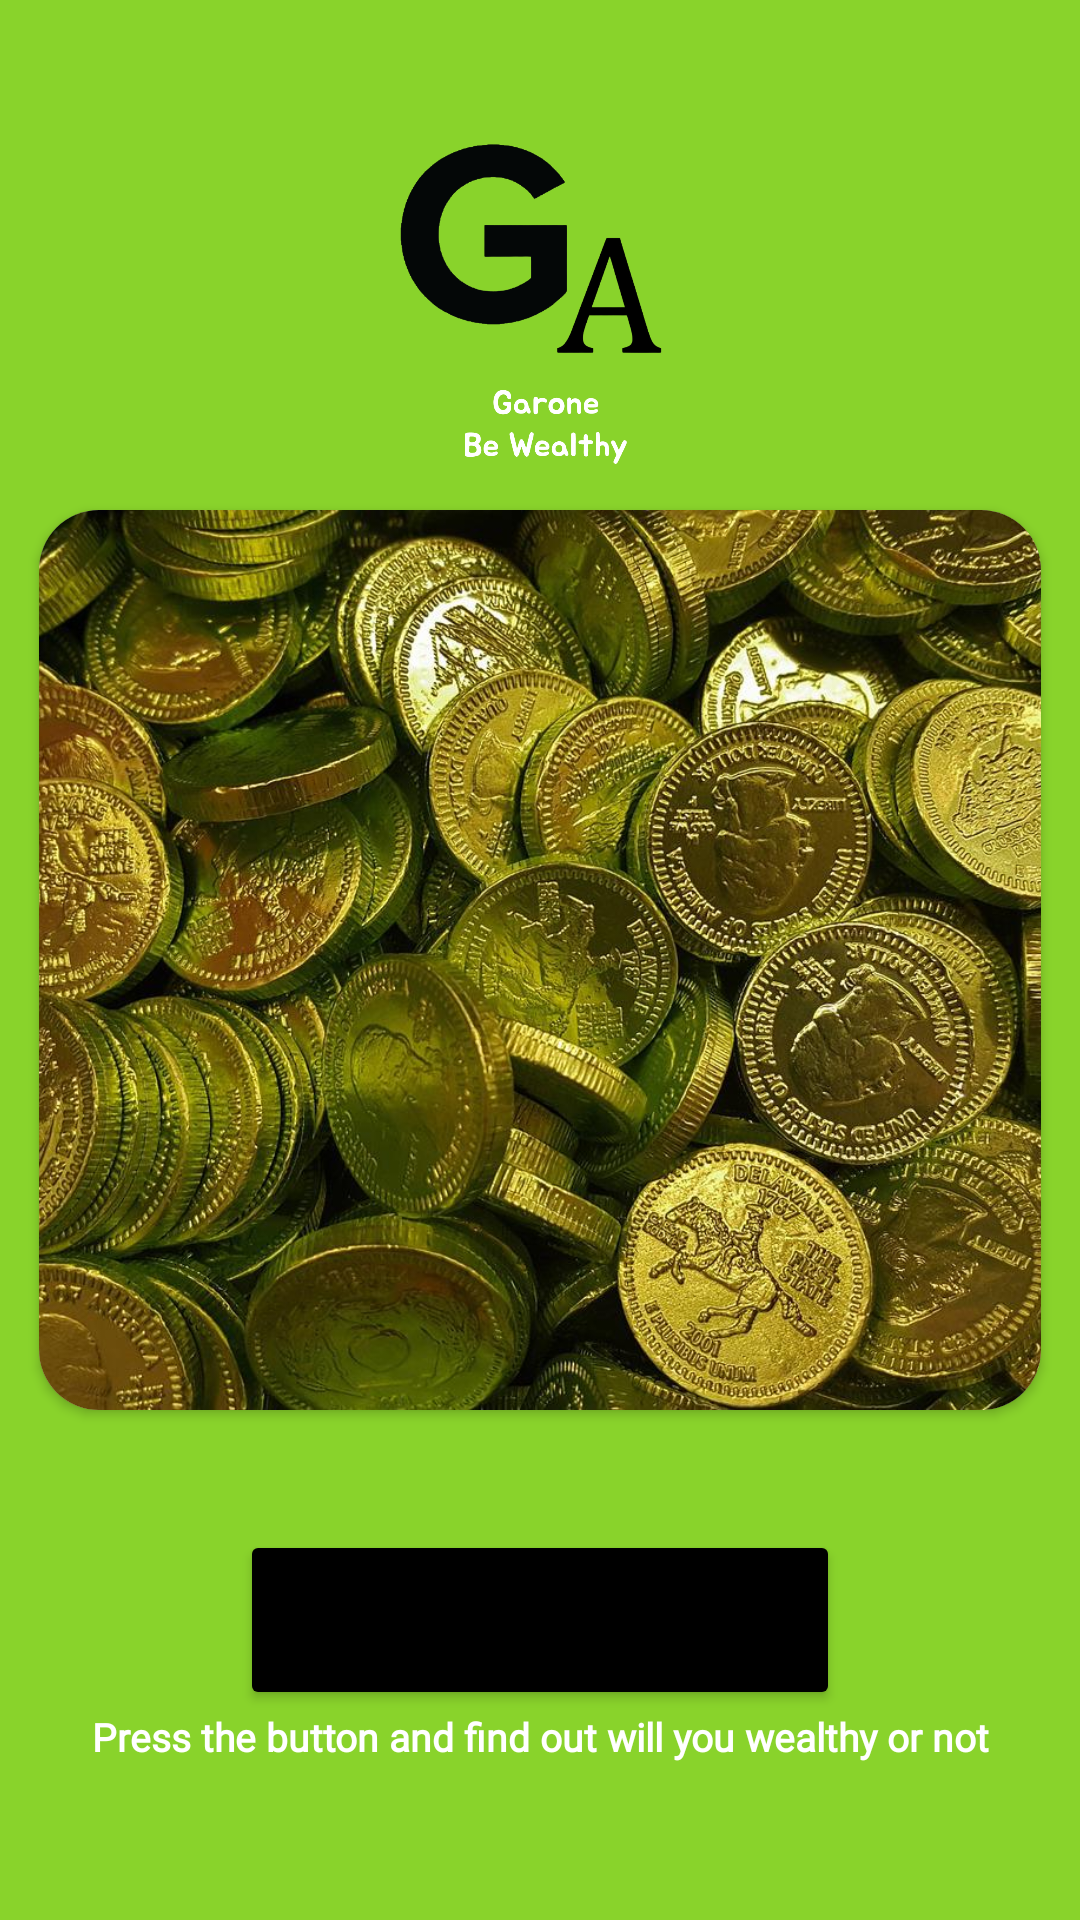

This screen was rendered from an Android layout file. Write that file and the resources it references.
<!-- AndroidManifest.xml: application theme Theme.GaroneBeWealthy -->
<!-- res/layout/activity_main_screen_garone.xml -->
<?xml version="1.0" encoding="utf-8"?>
<androidx.constraintlayout.widget.ConstraintLayout xmlns:android="http://schemas.android.com/apk/res/android"
    xmlns:app="http://schemas.android.com/apk/res-auto"
    xmlns:tools="http://schemas.android.com/tools"
    android:layout_width="match_parent"
    android:layout_height="match_parent"
    android:padding="8dp"
    android:background="@color/bg_main"
    tools:context=".MainScreenGarone">

    <androidx.cardview.widget.CardView
        android:id="@+id/cardView"
        android:layout_width="0dp"
        android:layout_margin="5dp"
        app:cardCornerRadius="20dp"
        android:layout_height="300dp"
        android:layout_marginStart="8dp"
        android:layout_marginEnd="8dp"
        app:layout_constraintBottom_toBottomOf="parent"
        app:layout_constraintEnd_toEndOf="parent"
        app:layout_constraintStart_toStartOf="parent"
        app:layout_constraintTop_toTopOf="parent" >

        <androidx.constraintlayout.widget.ConstraintLayout
            android:layout_width="match_parent"
            android:layout_height="match_parent">

            <ImageView
                android:id="@+id/jksdadwqw"
                android:layout_width="match_parent"
                android:layout_height="match_parent"
                android:scaleType="centerCrop"
                app:layout_constraintBottom_toBottomOf="parent"
                app:layout_constraintEnd_toEndOf="parent"
                app:layout_constraintStart_toStartOf="parent"
                app:layout_constraintTop_toTopOf="parent"
                app:srcCompat="@drawable/mn1" />

            <TextView
                android:id="@+id/ndssf"
                android:layout_width="0dp"
                android:textColor="@color/white"
                android:textStyle="bold"
                android:fontFamily="@font/sans"
                android:includeFontPadding="false"
                android:gravity="center"
                android:textSize="35sp"
                android:layout_margin="10dp"
                android:background="#81040404"
                android:padding="10dp"
                android:visibility="gone"
                android:layout_height="wrap_content"
                android:layout_marginBottom="8dp"
                app:layout_constraintBottom_toBottomOf="@+id/jksdadwqw"
                app:layout_constraintEnd_toEndOf="@+id/jksdadwqw"
                app:layout_constraintStart_toStartOf="parent"
                app:layout_constraintTop_toTopOf="parent" />
        </androidx.constraintlayout.widget.ConstraintLayout>

    </androidx.cardview.widget.CardView>

    <ImageView
        android:id="@+id/imageView2"
        android:layout_width="150dp"
        android:layout_height="150dp"
        android:layout_marginTop="20dp"
        app:layout_constraintEnd_toEndOf="parent"
        app:layout_constraintStart_toStartOf="parent"
        app:layout_constraintTop_toTopOf="parent"
        app:srcCompat="@drawable/garone_wealthy_logo" />

    <TextView
        android:id="@+id/nkldsd"
        android:layout_width="wrap_content"
        android:layout_height="wrap_content"
        android:text="Press the button and find out will you wealthy or not"
        android:textAlignment="center"
        android:textColor="@color/white"
        android:textSize="13sp"
        android:textStyle="bold"
        android:fontFamily="@font/sans"
        app:layout_constraintEnd_toEndOf="parent"
        app:layout_constraintStart_toStartOf="parent"
        app:layout_constraintTop_toBottomOf="@+id/jdsfjfsd" />

    <Button
        android:id="@+id/jdsfjfsd"
        android:layout_width="200dp"
        android:layout_height="60dp"
        android:text="Start"
        android:backgroundTint="@color/black"
        android:layout_marginTop="40dp"
        app:layout_constraintEnd_toEndOf="parent"
        app:layout_constraintStart_toStartOf="parent"
        app:layout_constraintTop_toBottomOf="@+id/cardView" />
</androidx.constraintlayout.widget.ConstraintLayout>
<!-- resources referenced by this layout -->
<resources>
  <color name="bg_main">#89D32B</color>
  <color name="black">#FF000000</color>
  <color name="white">#FFFFFFFF</color>
  <!-- drawable garone_wealthy_logo: png bitmap (drawable, 61333 bytes) -->
  <!-- drawable mn1: jpg bitmap (drawable, 300796 bytes) -->
  <style name="Theme.GaroneBeWealthy" parent="Theme.MaterialComponents.DayNight.DarkActionBar">
          
          <item name="colorPrimary">@color/purple_500</item>
          <item name="colorPrimaryVariant">@color/purple_700</item>
          <item name="colorOnPrimary">@color/white</item>
          
          <item name="colorSecondary">@color/teal_200</item>
          <item name="colorSecondaryVariant">@color/teal_700</item>
          <item name="colorOnSecondary">@color/black</item>
          <item name="windowNoTitle">true</item>
          <item name="android:windowFullscreen">true</item>
          <item name="windowActionBar">false</item>
          
          <item name="android:statusBarColor" tools:targetApi="l">?attr/colorPrimaryVariant</item>
          
      </style>
  <color name="purple_500">#FF6200EE</color>
  <color name="purple_700">#FF3700B3</color>
  <color name="teal_200">#FF03DAC5</color>
  <color name="teal_700">#FF018786</color>
</resources>
